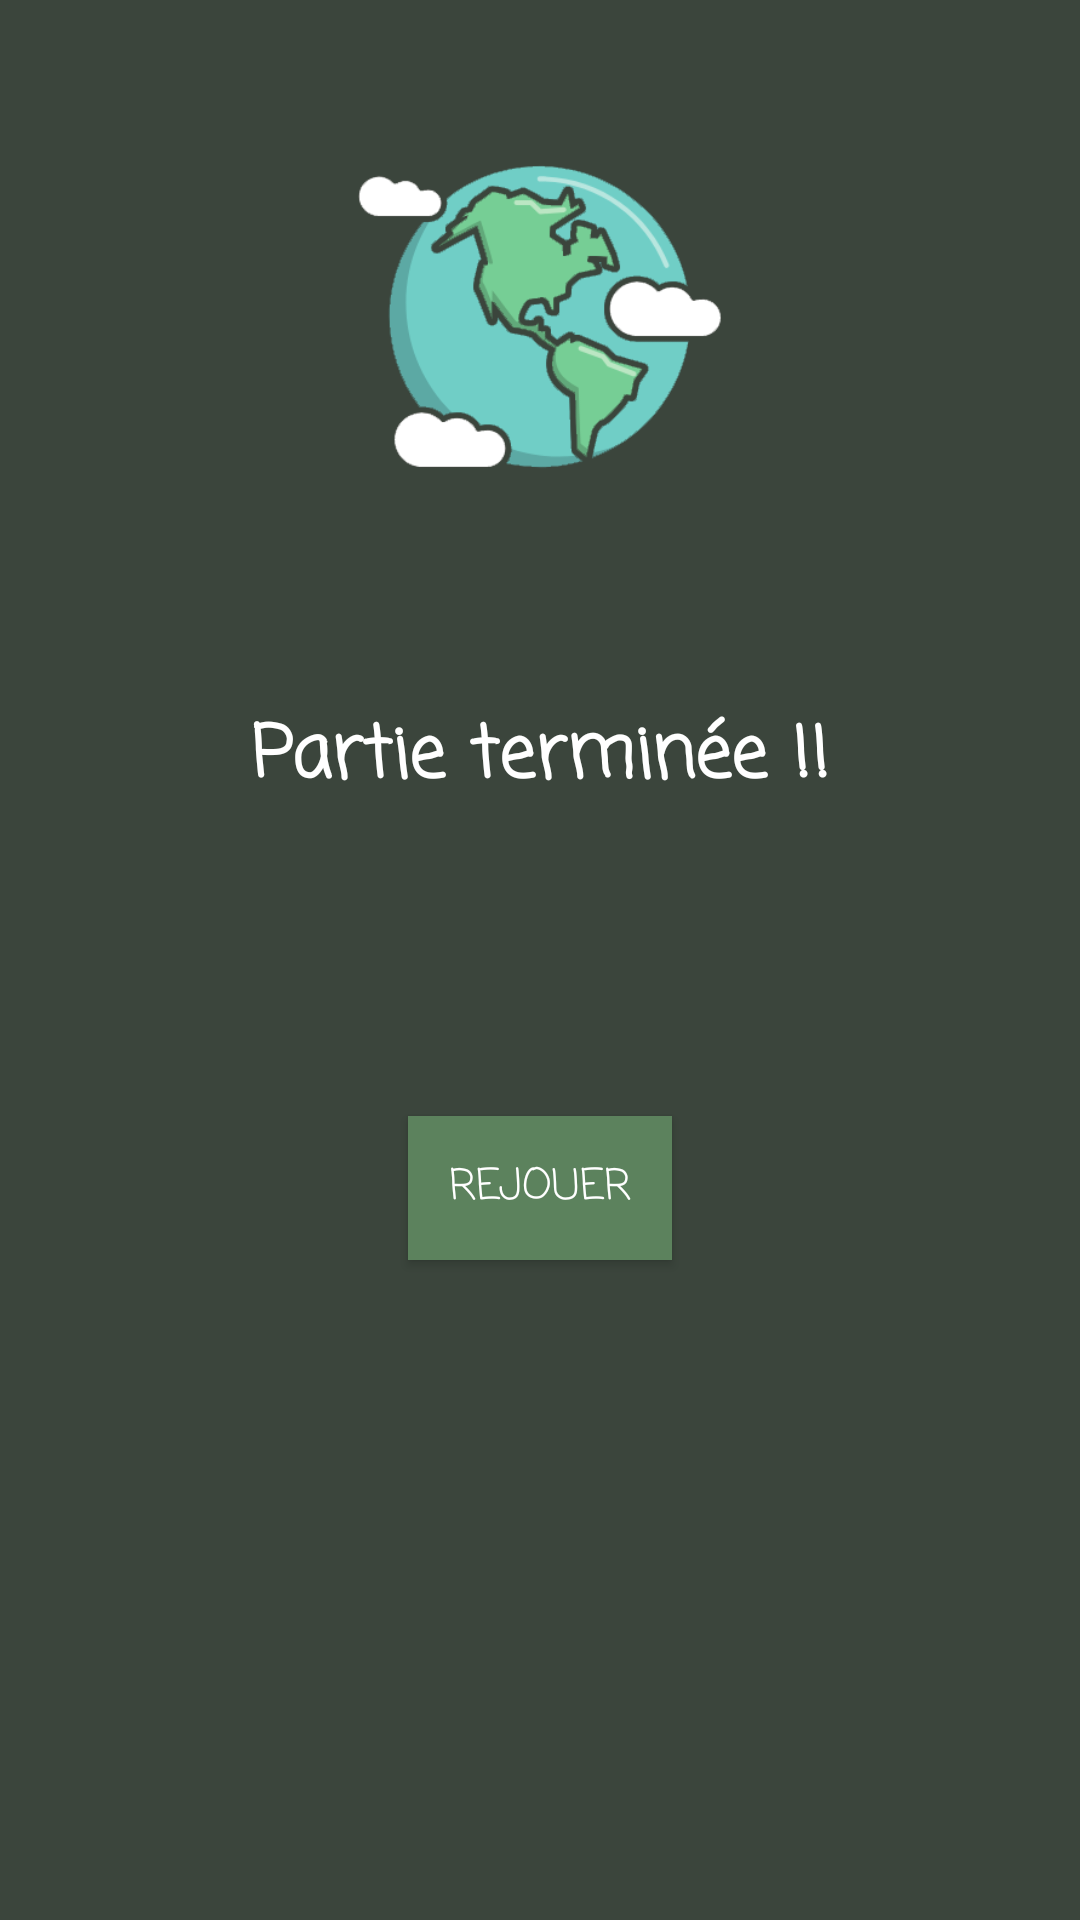

Produce the Android XML layout that renders to this screen, including the resource entries it uses.
<!-- AndroidManifest.xml: application theme AppTheme -->
<!-- res/layout/activity_end_solo.xml -->
<?xml version="1.0" encoding="utf-8"?>
<androidx.constraintlayout.widget.ConstraintLayout xmlns:android="http://schemas.android.com/apk/res/android"
    xmlns:app="http://schemas.android.com/apk/res-auto"
    xmlns:tools="http://schemas.android.com/tools"
    android:layout_width="match_parent"
    android:layout_height="match_parent"
    android:background="@color/greenBackground"
    tools:context=".EndSoloActivity">

    <ImageView
        android:id="@+id/imageView"
        android:layout_width="312dp"
        android:layout_height="202dp"
        android:layout_marginTop="32dp"
        android:contentDescription="logo"
        app:layout_constraintEnd_toEndOf="parent"
        app:layout_constraintStart_toStartOf="parent"
        app:layout_constraintTop_toTopOf="parent"
        app:srcCompat="@drawable/guessmyvibepng"
        tools:srcCompat="@drawable/guessmyvibepng" />

    <TextView
        android:id="@+id/endTextView"
        android:layout_width="wrap_content"
        android:layout_height="wrap_content"
        android:fontFamily="casual"
        android:text="@string/endTextView"
        android:textColor="@color/white"
        android:textSize="24sp"
        android:textStyle="bold"
        app:layout_constraintEnd_toEndOf="parent"
        app:layout_constraintStart_toStartOf="parent"
        app:layout_constraintTop_toBottomOf="@+id/imageView" />

    <TextView
        android:id="@+id/pointsTextView"
        android:layout_width="wrap_content"
        android:layout_height="wrap_content"
        android:layout_marginTop="32dp"
        android:fontFamily="casual"
        android:text="@string/pointsTextView"
        android:textColor="@color/white"
        android:textSize="24sp"
        android:textStyle="bold"
        app:layout_constraintEnd_toEndOf="parent"
        app:layout_constraintStart_toStartOf="parent"
        app:layout_constraintTop_toBottomOf="@+id/endTextView" />

    <Button
        android:id="@+id/replayButton"
        android:layout_width="wrap_content"
        android:layout_height="wrap_content"
        android:layout_marginTop="32dp"
        android:background="@color/greenButton"
        android:fontFamily="casual"
        android:text="@string/replayButton"
        android:textColor="@color/white"
        app:layout_constraintEnd_toEndOf="parent"
        app:layout_constraintStart_toStartOf="parent"
        app:layout_constraintTop_toBottomOf="@+id/pointsTextView" />



</androidx.constraintlayout.widget.ConstraintLayout>
<!-- resources referenced by this layout -->
<resources>
  <color name="greenBackground">#3b453c</color>
  <color name="greenButton">#5c825d</color>
  <color name="white">#ffffff</color>
  <!-- drawable guessmyvibepng: png bitmap (drawable, 35932 bytes) -->
  <string name="endTextView">Partie terminée !!</string>
  <string name="pointsTextView" />
  <string name="replayButton">Rejouer</string>
  <style name="AppTheme" parent="Theme.AppCompat.Light.DarkActionBar">
          
          <item name="colorPrimary">@color/greenButton</item>
          <item name="colorPrimaryDark">@color/greenBackground</item>
          <item name="colorAccent">@color/greenPale</item>
          <item name="android:textColorHint">@color/greenYellow</item>
  
      </style>
  <color name="greenPale">#abd1a5</color>
  <color name="greenYellow">#eef0c8</color>
</resources>
